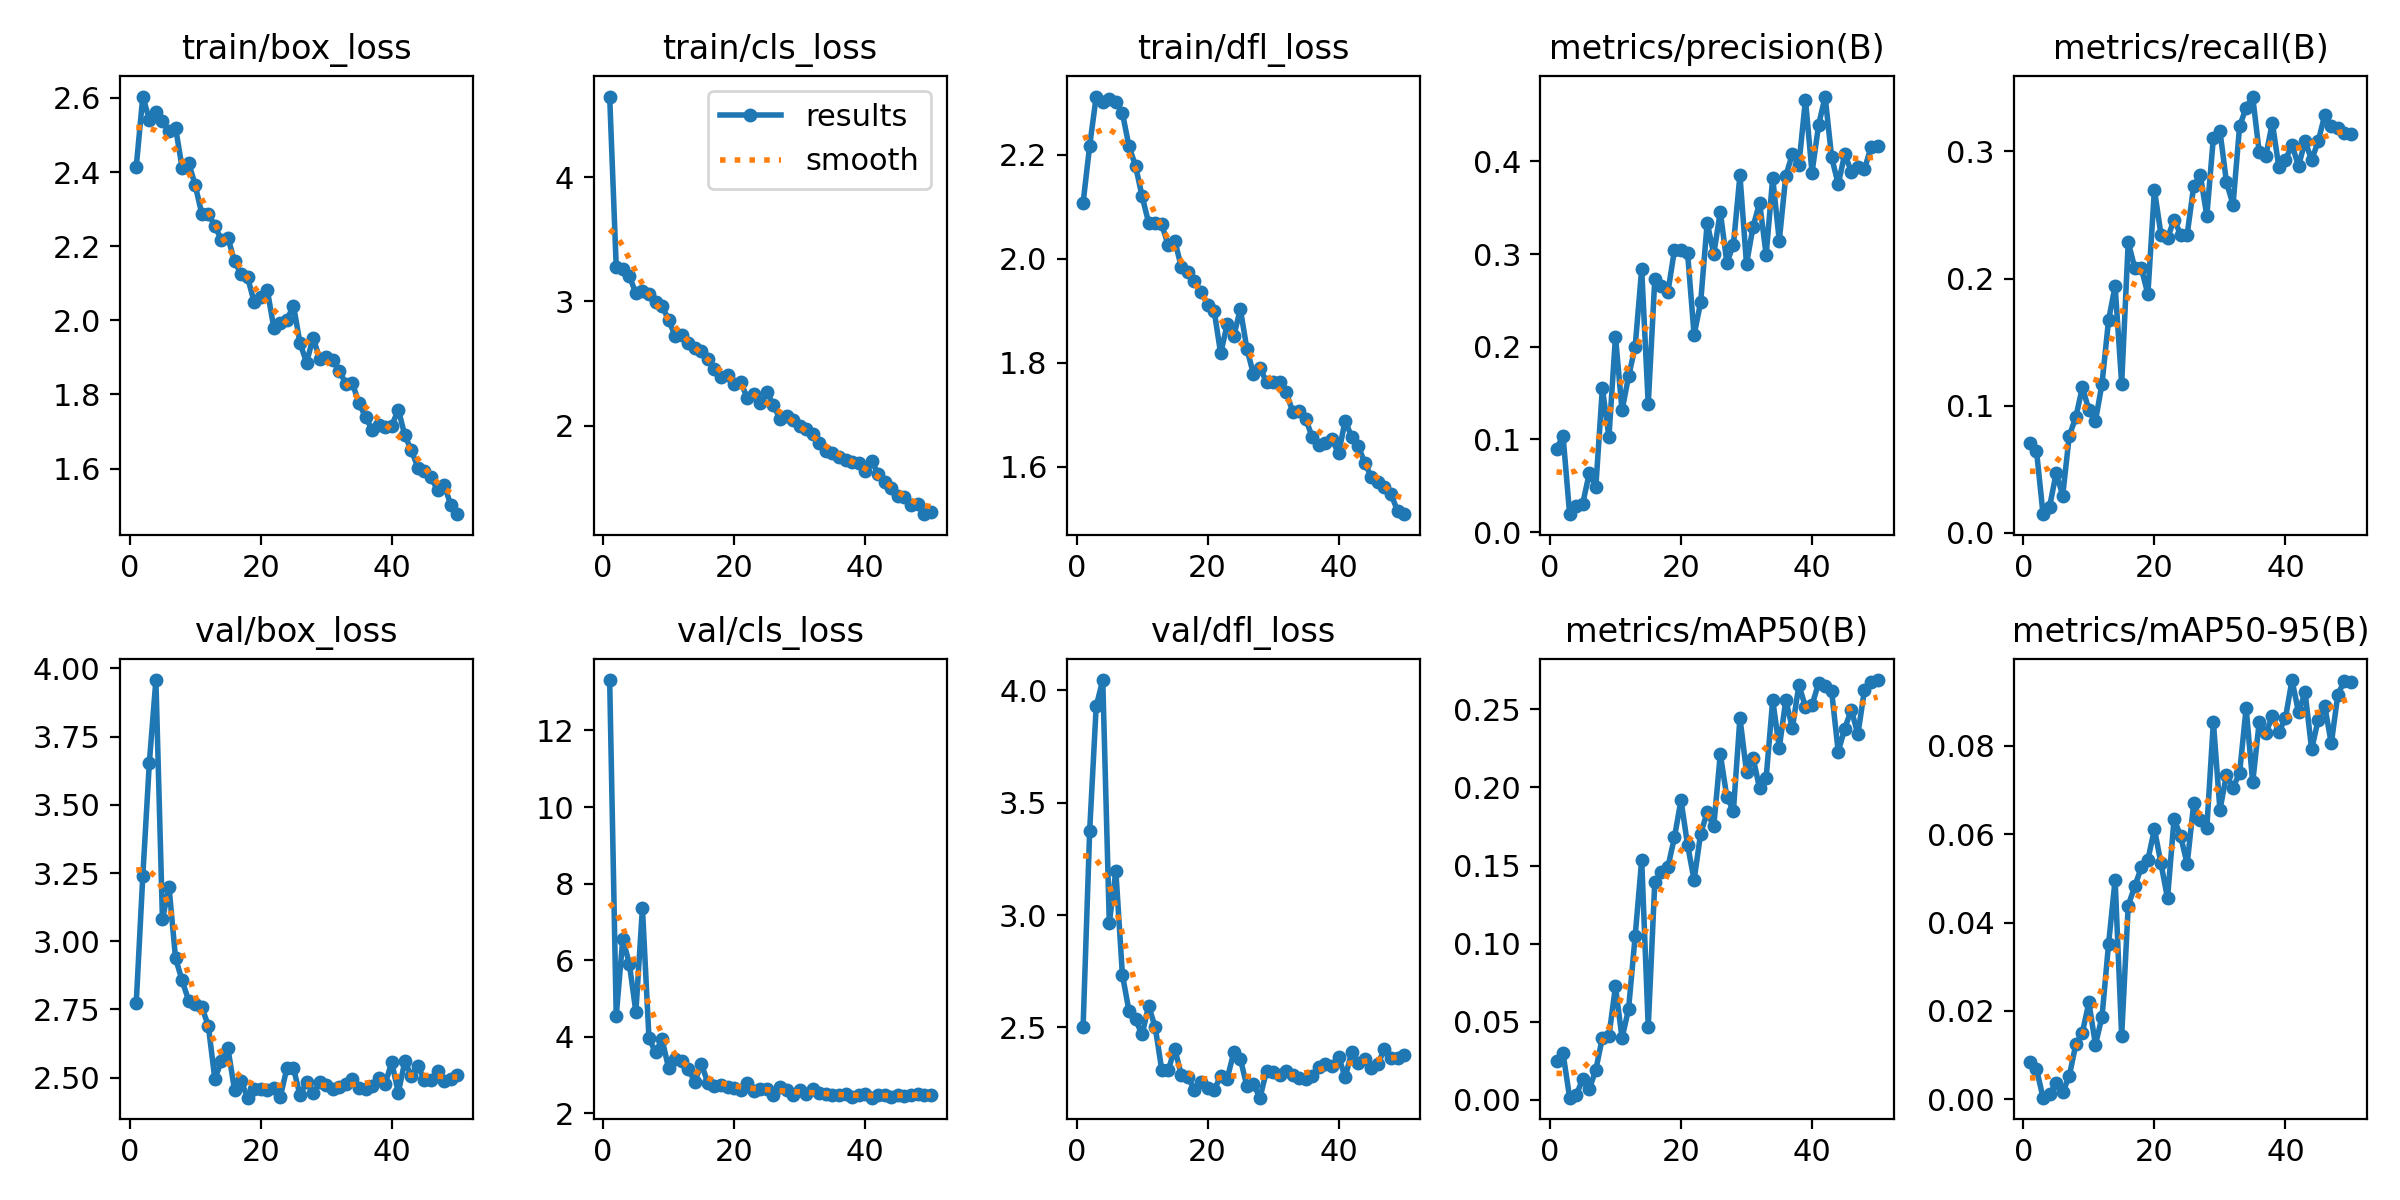

The table this chart was drawn from, first rows:
epoch, time, train/box_loss, train/cls_loss, train/dfl_loss, metrics/precision(B), metrics/recall(B), metrics/mAP50(B), metrics/mAP50-95(B), val/box_loss, val/cls_loss, val/dfl_loss, lr/pg0, lr/pg1, lr/pg2
1, 23.39, 2.414, 4.648, 2.107, 0.08991, 0.07038, 0.02506, 0.00852, 2.774, 13.31, 2.503, 0.0006496, 0.0006496, 0.0006496
2, 40.69, 2.604, 3.279, 2.217, 0.1036, 0.06452, 0.02972, 0.00684, 3.239, 4.541, 3.373, 0.00129, 0.00129, 0.00129
3, 59.8, 2.541, 3.264, 2.312, 0.01943, 0.01466, 0.00143, 0.00038, 3.655, 6.555, 3.929, 0.001904, 0.001904, 0.001904
4, 80.03, 2.562, 3.205, 2.302, 0.02773, 0.02053, 0.00314, 0.0011, 3.957, 5.912, 4.046, 0.001881, 0.001881, 0.001881
5, 99.99, 2.537, 3.065, 2.307, 0.03092, 0.04692, 0.01323, 0.00375, 3.08, 4.649, 2.966, 0.001842, 0.001842, 0.001842
6, 117.1, 2.511, 3.084, 2.301, 0.06339, 0.02933, 0.00685, 0.00158, 3.2, 7.365, 3.196, 0.001802, 0.001802, 0.001802
7, 132.5, 2.52, 3.059, 2.28, 0.04883, 0.07625, 0.0193, 0.00522, 2.938, 3.958, 2.734, 0.001762, 0.001762, 0.001762
8, 150.8, 2.412, 2.992, 2.216, 0.1555, 0.09091, 0.03986, 0.01243, 2.856, 3.603, 2.574, 0.001723, 0.001723, 0.001723
9, 166.5, 2.425, 2.962, 2.179, 0.1027, 0.1144, 0.04083, 0.01512, 2.783, 3.936, 2.535, 0.001683, 0.001683, 0.001683
10, 182.1, 2.365, 2.851, 2.12, 0.2111, 0.09677, 0.07272, 0.02191, 2.769, 3.178, 2.468, 0.001644, 0.001644, 0.001644
11, 197.6, 2.287, 2.723, 2.069, 0.1313, 0.08798, 0.03945, 0.01235, 2.758, 3.421, 2.595, 0.001604, 0.001604, 0.001604
12, 213.1, 2.287, 2.728, 2.068, 0.1681, 0.1173, 0.0583, 0.01869, 2.691, 3.38, 2.502, 0.001564, 0.001564, 0.001564
13, 228.6, 2.256, 2.662, 2.066, 0.1998, 0.1672, 0.1047, 0.03511, 2.495, 3.149, 2.312, 0.001525, 0.001525, 0.001525
14, 244.3, 2.216, 2.624, 2.026, 0.2838, 0.1941, 0.1538, 0.04966, 2.561, 2.829, 2.31, 0.001485, 0.001485, 0.001485
15, 260.1, 2.223, 2.599, 2.035, 0.1379, 0.1173, 0.04665, 0.01439, 2.607, 3.295, 2.405, 0.001446, 0.001446, 0.001446
16, 275.9, 2.159, 2.534, 1.984, 0.2729, 0.2287, 0.1394, 0.04383, 2.456, 2.788, 2.286, 0.001406, 0.001406, 0.001406
17, 295.2, 2.126, 2.455, 1.974, 0.2652, 0.2082, 0.1456, 0.04816, 2.487, 2.706, 2.281, 0.001366, 0.001366, 0.001366
18, 310.5, 2.116, 2.396, 1.957, 0.2589, 0.2082, 0.149, 0.05248, 2.427, 2.735, 2.22, 0.001327, 0.001327, 0.001327
19, 326.1, 2.049, 2.412, 1.937, 0.3044, 0.1877, 0.1681, 0.05415, 2.458, 2.703, 2.256, 0.001287, 0.001287, 0.001287
20, 342, 2.062, 2.336, 1.912, 0.3047, 0.2698, 0.1919, 0.06115, 2.459, 2.666, 2.231, 0.001248, 0.001248, 0.001248
21, 357.7, 2.082, 2.355, 1.9, 0.3016, 0.2346, 0.1633, 0.05338, 2.453, 2.624, 2.219, 0.001208, 0.001208, 0.001208
22, 373.1, 1.979, 2.222, 1.818, 0.2127, 0.2317, 0.1408, 0.04546, 2.461, 2.803, 2.285, 0.001168, 0.001168, 0.001168
23, 388.7, 1.993, 2.26, 1.874, 0.2479, 0.2463, 0.1705, 0.06344, 2.431, 2.595, 2.272, 0.001129, 0.001129, 0.001129
24, 404.4, 2.002, 2.182, 1.851, 0.3338, 0.2346, 0.184, 0.05951, 2.536, 2.642, 2.389, 0.001089, 0.001089, 0.001089
25, 420, 2.04, 2.272, 1.904, 0.2999, 0.2346, 0.175, 0.05325, 2.535, 2.627, 2.36, 0.00105, 0.00105, 0.00105
26, 437.9, 1.938, 2.168, 1.827, 0.3458, 0.2727, 0.2214, 0.06694, 2.436, 2.487, 2.237, 0.00101, 0.00101, 0.00101
27, 453.5, 1.886, 2.053, 1.779, 0.2907, 0.2815, 0.1939, 0.06321, 2.485, 2.698, 2.246, 0.0009704, 0.0009704, 0.0009704
28, 471, 1.953, 2.08, 1.791, 0.3099, 0.2493, 0.1852, 0.06141, 2.444, 2.602, 2.187, 0.0009308, 0.0009308, 0.0009308
29, 486.5, 1.896, 2.045, 1.763, 0.385, 0.3109, 0.2446, 0.08539, 2.484, 2.473, 2.305, 0.0008912, 0.0008912, 0.0008912
30, 502.2, 1.901, 2, 1.763, 0.2892, 0.3162, 0.2099, 0.06546, 2.473, 2.617, 2.302, 0.0008516, 0.0008516, 0.0008516
31, 517.9, 1.894, 1.975, 1.763, 0.3295, 0.2757, 0.219, 0.07343, 2.46, 2.502, 2.289, 0.000812, 0.000812, 0.000812
32, 535.3, 1.863, 1.936, 1.743, 0.3555, 0.2581, 0.1994, 0.07052, 2.466, 2.627, 2.307, 0.0007724, 0.0007724, 0.0007724
33, 551.1, 1.829, 1.863, 1.706, 0.2991, 0.3196, 0.2061, 0.0738, 2.476, 2.528, 2.286, 0.0007328, 0.0007328, 0.0007328
34, 566.5, 1.83, 1.8, 1.706, 0.3823, 0.3343, 0.2561, 0.0885, 2.494, 2.516, 2.274, 0.0006932, 0.0006932, 0.0006932
35, 584.1, 1.776, 1.783, 1.691, 0.3144, 0.3431, 0.2253, 0.07168, 2.464, 2.47, 2.271, 0.0006536, 0.0006536, 0.0006536
36, 599.7, 1.739, 1.747, 1.657, 0.3845, 0.2991, 0.2559, 0.0854, 2.46, 2.478, 2.284, 0.000614, 0.000614, 0.000614
37, 615.5, 1.705, 1.727, 1.643, 0.4078, 0.2962, 0.2379, 0.08283, 2.469, 2.495, 2.324, 0.0005744, 0.0005744, 0.0005744
38, 630.8, 1.719, 1.71, 1.646, 0.3965, 0.3226, 0.2656, 0.08662, 2.498, 2.433, 2.337, 0.0005348, 0.0005348, 0.0005348
39, 646.3, 1.713, 1.7, 1.653, 0.4666, 0.2874, 0.2515, 0.08313, 2.478, 2.47, 2.327, 0.0004952, 0.0004952, 0.0004952
40, 663.3, 1.715, 1.637, 1.626, 0.3878, 0.2933, 0.2526, 0.0862, 2.557, 2.512, 2.37, 0.0004556, 0.0004556, 0.0004556
41, 712.4, 1.759, 1.713, 1.689, 0.4389, 0.305, 0.2668, 0.09484, 2.445, 2.412, 2.277, 0.000416, 0.000416, 0.000416
42, 732.1, 1.689, 1.613, 1.657, 0.4699, 0.2886, 0.2651, 0.08752, 2.56, 2.482, 2.389, 0.0003764, 0.0003764, 0.0003764
43, 749.5, 1.649, 1.548, 1.64, 0.4042, 0.3079, 0.2615, 0.0921, 2.506, 2.48, 2.342, 0.0003368, 0.0003368, 0.0003368
44, 764.9, 1.602, 1.5, 1.608, 0.3755, 0.2933, 0.2229, 0.07915, 2.542, 2.44, 2.359, 0.0002972, 0.0002972, 0.0002972
45, 780, 1.592, 1.437, 1.581, 0.4081, 0.3079, 0.2377, 0.08586, 2.492, 2.477, 2.319, 0.0002576, 0.0002576, 0.0002576
46, 795.1, 1.576, 1.424, 1.57, 0.3888, 0.3285, 0.2498, 0.08897, 2.492, 2.457, 2.336, 0.000218, 0.000218, 0.000218
47, 810.3, 1.542, 1.367, 1.56, 0.3934, 0.3196, 0.2339, 0.08051, 2.526, 2.486, 2.405, 0.0001784, 0.0001784, 0.0001784
48, 825.9, 1.557, 1.368, 1.548, 0.3913, 0.3186, 0.2623, 0.09154, 2.488, 2.511, 2.365, 0.0001388, 0.0001388, 0.0001388
49, 841.2, 1.502, 1.289, 1.516, 0.4153, 0.3146, 0.2674, 0.09466, 2.493, 2.472, 2.365, 9.92e-05, 9.92e-05, 9.92e-05
50, 856.5, 1.477, 1.309, 1.509, 0.4166, 0.3138, 0.2688, 0.09439, 2.509, 2.479, 2.377, 5.96e-05, 5.96e-05, 5.96e-05
